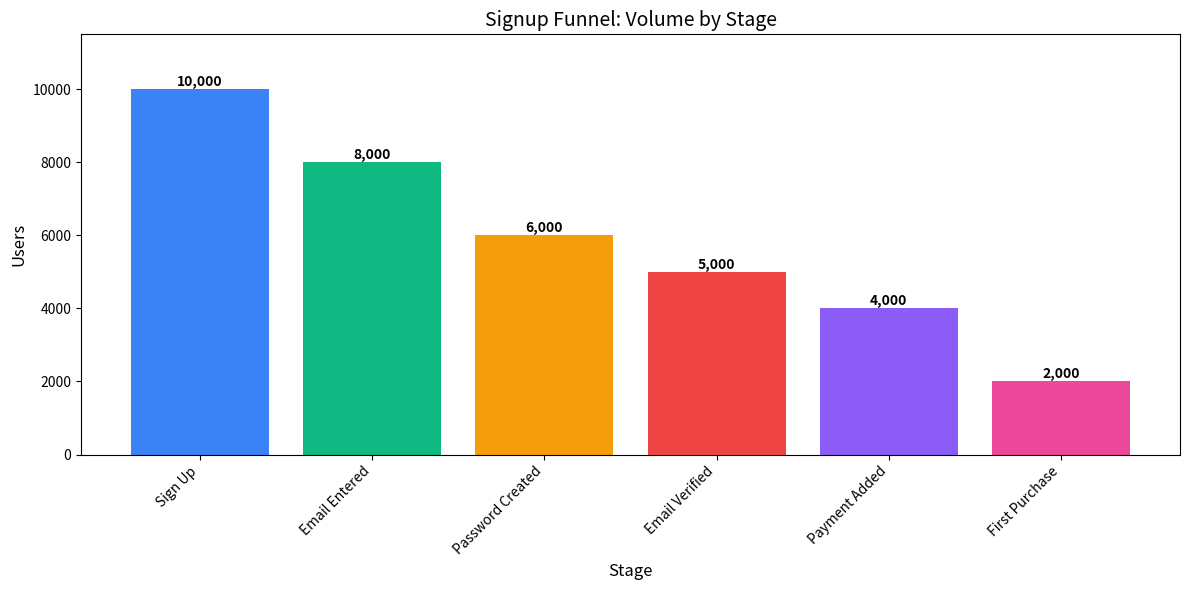

This figure's Python source:
"""
Signup Funnel Analysis
======================
Analyzes drop-off at each stage of the signup funnel,
identifies bottlenecks, and quantifies business impact.
"""

import pandas as pd
import numpy as np
import matplotlib
matplotlib.use('Agg')
import matplotlib.pyplot as plt

# ---------------------------------------------------------------------------
# Task 1: Define Funnel Stages and Count Users
# ---------------------------------------------------------------------------
np.random.seed(42)
n = 10000

# Generate synthetic user-level funnel data (each user progresses as far as they get)
df = pd.DataFrame({
    'user_id': range(1, n + 1),
    'signup_completed': [1] * 10000,
    'email_entered':    [1] * 8000  + [0] * 2000,
    'password_created': [1] * 6000  + [0] * 4000,
    'email_verified':   [1] * 5000  + [0] * 5000,
    'payment_added':    [1] * 4000  + [0] * 6000,
    'first_purchase':   [1] * 2000  + [0] * 8000,
})

stage1_signup    = len(df[df['signup_completed'] == 1])
stage2_email     = len(df[df['email_entered'] == 1])
stage3_password  = len(df[df['password_created'] == 1])
stage4_verified  = len(df[df['email_verified'] == 1])
stage5_payment   = len(df[df['payment_added'] == 1])
stage6_purchase  = len(df[df['first_purchase'] == 1])

stages = {
    'Sign Up': stage1_signup,
    'Email Entered': stage2_email,
    'Password Created': stage3_password,
    'Email Verified': stage4_verified,
    'Payment Added': stage5_payment,
    'First Purchase': stage6_purchase,
}

print("=" * 60)
print("TASK 1 — Funnel Stage Counts")
print("=" * 60)
for name, count in stages.items():
    print(f"  {name:20s}  {count:>6,} users")
print(f"\n  Overall conversion: {stage6_purchase/stage1_signup*100:.1f}%")

# ---------------------------------------------------------------------------
# Task 2: Compute Drop-Off Rate Between Stages
# ---------------------------------------------------------------------------
stage_list  = list(stages.values())
stage_names = list(stages.keys())

drop_off = []
for i in range(len(stage_list) - 1):
    users_before = stage_list[i]
    users_after  = stage_list[i + 1]
    users_lost   = users_before - users_after
    drop_pct     = (users_lost / users_before) * 100

    drop_off.append({
        'from_stage':      stage_names[i],
        'to_stage':        stage_names[i + 1],
        'users_lost':      users_lost,
        'completion_rate': f"{(users_after / users_before) * 100:.1f}%",
        'drop_rate':       f"{drop_pct:.1f}%",
    })

funnel_df = pd.DataFrame(drop_off)

print("\n" + "=" * 60)
print("TASK 2 — Drop-Off Between Stages")
print("=" * 60)
print(funnel_df.to_string(index=False))

biggest_drop_idx = funnel_df['users_lost'].idxmax()
print(f"\nBiggest absolute drop: {funnel_df.loc[biggest_drop_idx, 'from_stage']}"
      f" -> {funnel_df.loc[biggest_drop_idx, 'to_stage']}"
      f"  |  {funnel_df.loc[biggest_drop_idx, 'users_lost']:,} users lost"
      f"  |  {funnel_df.loc[biggest_drop_idx, 'drop_rate']}")

# Also find highest drop RATE (percentage)
funnel_df['drop_rate_numeric'] = funnel_df['drop_rate'].str.rstrip('%').astype(float)
highest_rate_idx = funnel_df['drop_rate_numeric'].idxmax()
print(f"Highest drop rate:  {funnel_df.loc[highest_rate_idx, 'from_stage']}"
      f" -> {funnel_df.loc[highest_rate_idx, 'to_stage']}"
      f"  |  {funnel_df.loc[highest_rate_idx, 'drop_rate']} drop rate"
      f"  |  {funnel_df.loc[highest_rate_idx, 'users_lost']:,} users lost")

# ---------------------------------------------------------------------------
# Task 3: Visualize Funnel
# ---------------------------------------------------------------------------
fig, ax = plt.subplots(figsize=(12, 6))

colors = ['#3b82f6', '#10b981', '#f59e0b', '#ef4444', '#8b5cf6', '#ec4899']
ax.bar(stages.keys(), stages.values(), color=colors)

ax.set_ylabel('Users', fontsize=12)
ax.set_xlabel('Stage', fontsize=12)
ax.set_title('Signup Funnel: Volume by Stage', fontsize=14)
ax.set_ylim(0, max(stages.values()) * 1.15)

for stage, count in stages.items():
    ax.text(stage, count, f'{count:,}', ha='center', va='bottom', fontweight='bold')

plt.xticks(rotation=45, ha='right')
plt.tight_layout()
plt.savefig('funnel_chart.png', dpi=150)
print("\n[Task 3] Funnel visualization saved to funnel_chart.png")

# ---------------------------------------------------------------------------
# Task 4: Calculate Business Impact of Each Drop-Off
# ---------------------------------------------------------------------------
revenue_per_customer = 100   # assign $100 value per completed customer

impact_analysis = []
for idx, row in funnel_df.iterrows():
    users_lost    = row['users_lost']
    revenue_lost  = users_lost * revenue_per_customer
    impact_analysis.append({
        'drop_point':      f"{row['from_stage']} -> {row['to_stage']}",
        'users_lost':      users_lost,
        'revenue_impact':  f"${revenue_lost:,.0f}",
        'priority':        'HIGH' if revenue_lost > 100_000 else 'MEDIUM',
    })

impact_df = pd.DataFrame(impact_analysis)

print("\n" + "=" * 60)
print("TASK 4 — Business Impact Analysis")
print("=" * 60)
print(impact_df.sort_values('users_lost', ascending=False).to_string(index=False))

# ---------------------------------------------------------------------------
# Task 5: Actionable Recommendation
# ---------------------------------------------------------------------------
# Task 5 uses the highest drop RATE step (most critical bottleneck)
highest_impact = funnel_df.loc[funnel_df['drop_rate_numeric'].idxmax()]

recommendation = f"""
{'='*60}
TASK 5 -- FUNNEL OPTIMIZATION PRIORITY
{'='*60}

CRITICAL BOTTLENECK:
  Stage: {highest_impact['from_stage']} -> {highest_impact['to_stage']}
  Users Lost: {highest_impact['users_lost']:,}
  Drop Rate: {highest_impact['drop_rate']}
  Revenue Impact: ${highest_impact['users_lost'] * 100:,.0f}

WHY THIS STEP:
  - {highest_impact['drop_rate']} drop rate is the HIGHEST in the funnel
  - Users at this stage have high intent (already completed prior steps)
  - Even a small improvement recovers high-value users

ROOT CAUSE INVESTIGATION NEEDED:
  - Is step unclear? (Poor UX)
  - Is step too complex? (Too many fields)
  - Is step optional? (Should be required)
  - Is step timing wrong? (Too early/late in funnel)

RECOMMENDED ACTION:
  1. A/B test simplified version of step
  2. Monitor drop rate before/after
  3. Estimate revenue recovery
  4. Roll out to 100% if improvement > 5%

EXPECTED IMPACT:
  If we improve {highest_impact['from_stage']} -> {highest_impact['to_stage']} completion by 10%:
    Additional conversions: {int(highest_impact['users_lost'] * 0.1):,}
    Additional revenue: ${int(highest_impact['users_lost'] * 0.1 * 100):,}
{'='*60}
"""

print(recommendation)
